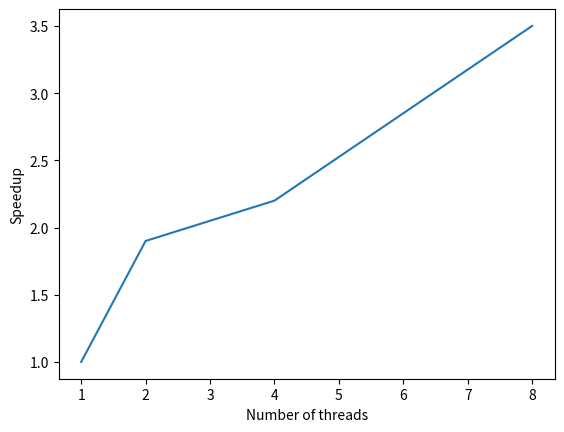

This figure's Python source:
from matplotlib import pyplot as plt

threads = [1,2,4,8]
speedup = [1,1.9,2.2,3.5]
plt.plot(threads, speedup)
plt.xlabel('Number of threads')
plt.ylabel('Speedup')
plt.savefig('graph1.png')
plt.show()